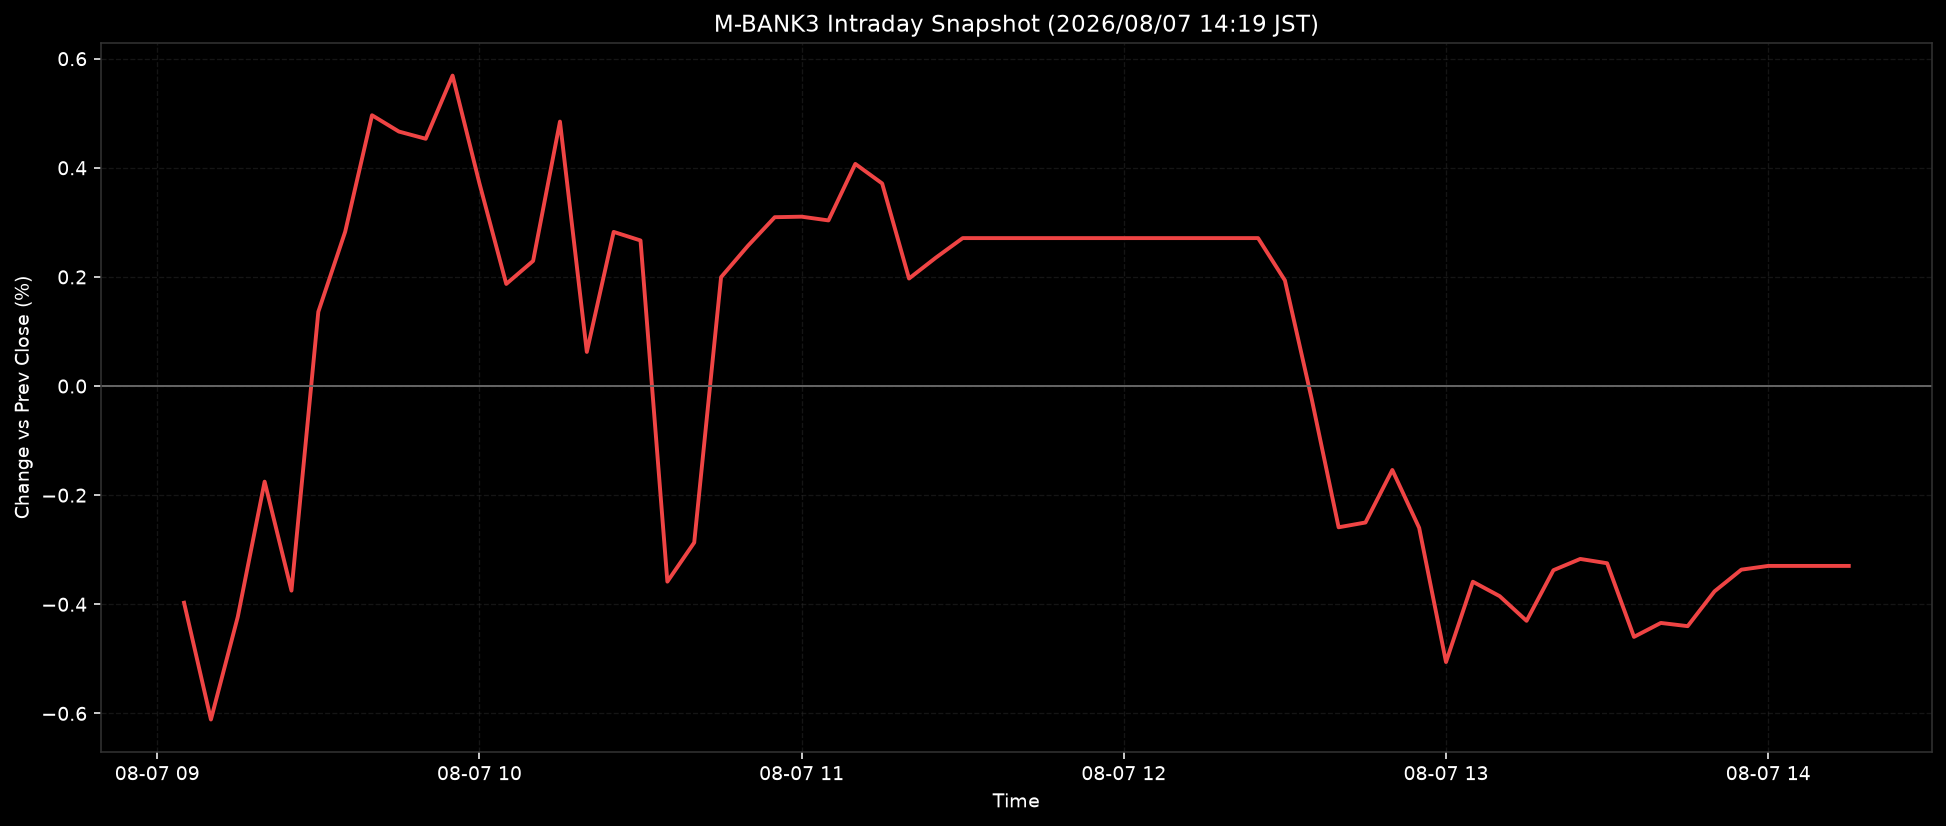

Values plotted in this chart, from the file beside it:
ts, pct
2026-08-07T09:05:00+0900, -0.3972
2026-08-07T09:10:00+0900, -0.6112
2026-08-07T09:15:00+0900, -0.4231
2026-08-07T09:20:00+0900, -0.1752
2026-08-07T09:25:00+0900, -0.375
2026-08-07T09:30:00+0900, 0.136
2026-08-07T09:35:00+0900, 0.2827
2026-08-07T09:40:00+0900, 0.4963
2026-08-07T09:45:00+0900, 0.4664
2026-08-07T09:50:00+0900, 0.4532
2026-08-07T09:55:00+0900, 0.569
2026-08-07T10:00:00+0900, 0.3716
2026-08-07T10:05:00+0900, 0.1871
2026-08-07T10:10:00+0900, 0.2293
2026-08-07T10:15:00+0900, 0.4847
2026-08-07T10:20:00+0900, 0.0625
2026-08-07T10:25:00+0900, 0.2825
2026-08-07T10:30:00+0900, 0.2668
2026-08-07T10:35:00+0900, -0.3585
2026-08-07T10:40:00+0900, -0.2869
2026-08-07T10:45:00+0900, 0.1995
2026-08-07T10:50:00+0900, 0.257
2026-08-07T10:55:00+0900, 0.3094
2026-08-07T11:00:00+0900, 0.3104
2026-08-07T11:05:00+0900, 0.3035
2026-08-07T11:10:00+0900, 0.4071
2026-08-07T11:15:00+0900, 0.3713
2026-08-07T11:20:00+0900, 0.197
2026-08-07T11:25:00+0900, 0.2353
2026-08-07T11:30:00+0900, 0.2711
2026-08-07T11:35:00+0900, 0.2711
2026-08-07T11:40:00+0900, 0.2711
2026-08-07T11:45:00+0900, 0.2711
2026-08-07T11:50:00+0900, 0.2711
2026-08-07T11:55:00+0900, 0.2711
2026-08-07T12:00:00+0900, 0.2711
2026-08-07T12:05:00+0900, 0.2711
2026-08-07T12:10:00+0900, 0.2711
2026-08-07T12:15:00+0900, 0.2711
2026-08-07T12:20:00+0900, 0.2711
2026-08-07T12:25:00+0900, 0.2711
2026-08-07T12:30:00+0900, 0.1936
2026-08-07T12:35:00+0900, -0.0243
2026-08-07T12:40:00+0900, -0.2589
2026-08-07T12:45:00+0900, -0.2501
2026-08-07T12:50:00+0900, -0.1539
2026-08-07T12:55:00+0900, -0.2599
2026-08-07T13:00:00+0900, -0.5059
2026-08-07T13:05:00+0900, -0.3587
2026-08-07T13:10:00+0900, -0.3852
2026-08-07T13:15:00+0900, -0.4303
2026-08-07T13:20:00+0900, -0.3375
2026-08-07T13:25:00+0900, -0.3169
2026-08-07T13:30:00+0900, -0.3248
2026-08-07T13:35:00+0900, -0.4598
2026-08-07T13:40:00+0900, -0.4342
2026-08-07T13:45:00+0900, -0.4401
2026-08-07T13:50:00+0900, -0.3763
2026-08-07T13:55:00+0900, -0.3365
2026-08-07T14:00:00+0900, -0.3297
... 3 more rows
